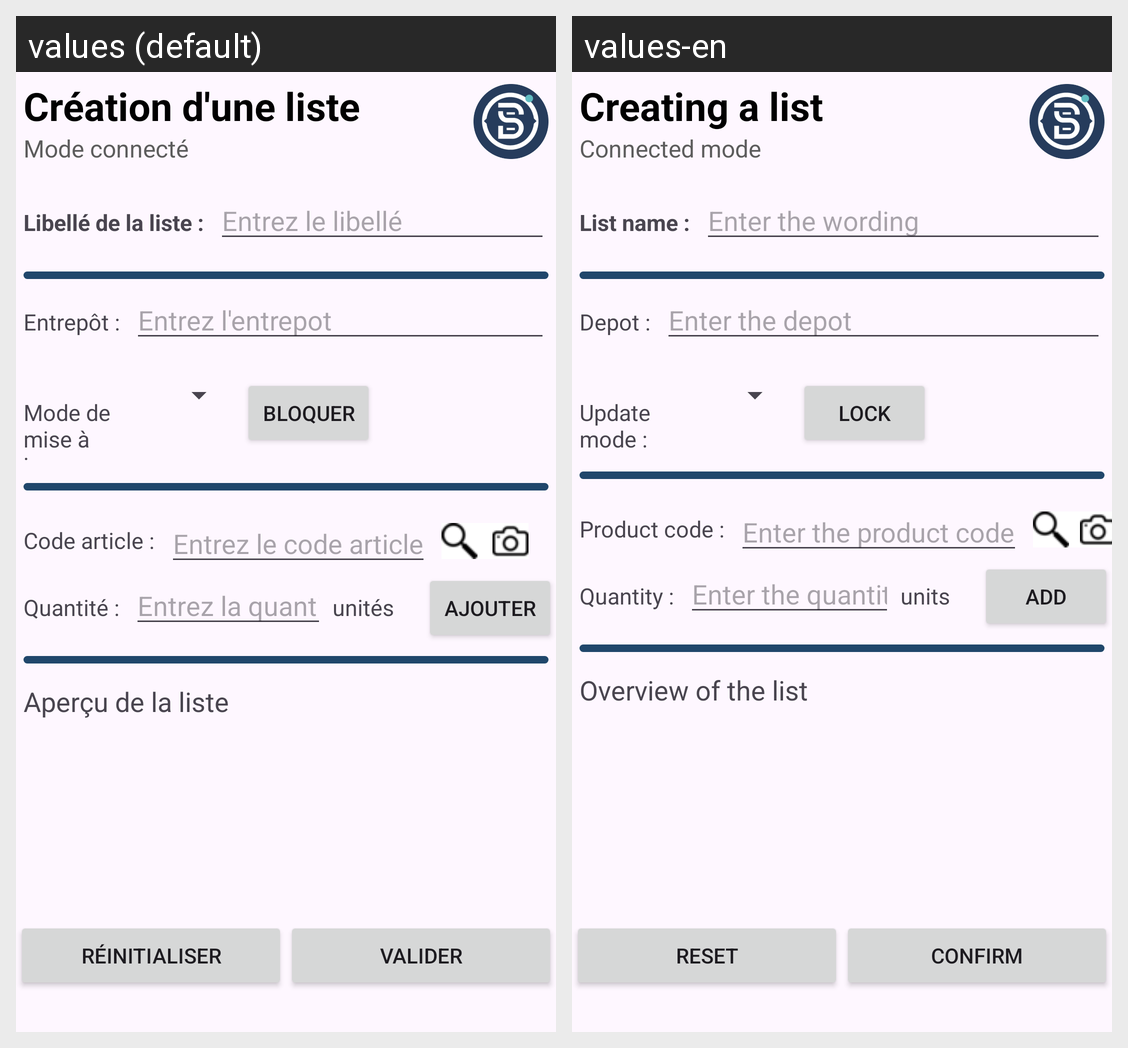

The same Android screen rendered under two of its app's locales, left to right. List the strings drawn on it with the default value and each locale's translation.
Android screen res/layout/ajout_liste_activity.xml rendered under 2 locales, left to right: values (default), values-en. Device: Nexus 5 (rendered at 1080×1920; each locale shown at half size, 540×960, under a caption strip naming it); theme Theme.SAEDolistockS5.
Strings drawn on this screen, with the default value and each locale's value (text and hints the layout hard-codes, and strings that could not be matched under every locale, appear in the picture but are not listed):

titre_ajout_liste
  values: Création d'une liste
  values-en: Creating a list

mode_co
  values: Mode connecté
  values-en: Connected mode

label_title_liste
  values: Libellé de la liste :
  values-en: List name :

info_title_liste
  values: Entrez le libellé
  values-en: Enter the wording

label_entrepot
  values: Entrepôt :
  values-en: Depot :

info_entrepot
  values: Entrez l'entrepot
  values-en: Enter the depot

label_update
  values: Mode de mise à jour :
  values-en: Update mode :

libelle_bloquer
  values: Bloquer
  values-en: Lock

label_code_article
  values: Code article :
  values-en: Product code :

info_code_article
  values: Entrez le code article
  values-en: Enter the product code

label_quantite
  values: Quantité :
  values-en: Quantity :

info_quantite
  values: Entrez la quantité
  values-en: Enter the quantity

label_unite
  values: unités
  values-en: units

libelle_ajouter
  values: Ajouter
  values-en: Add

label_appercu
  values: Aperçu de la liste
  values-en: Overview of the list

libelle_Raz
  values: Réinitialiser
  values-en: Reset

libelle_valider
  values: Valider
  values-en: Confirm
